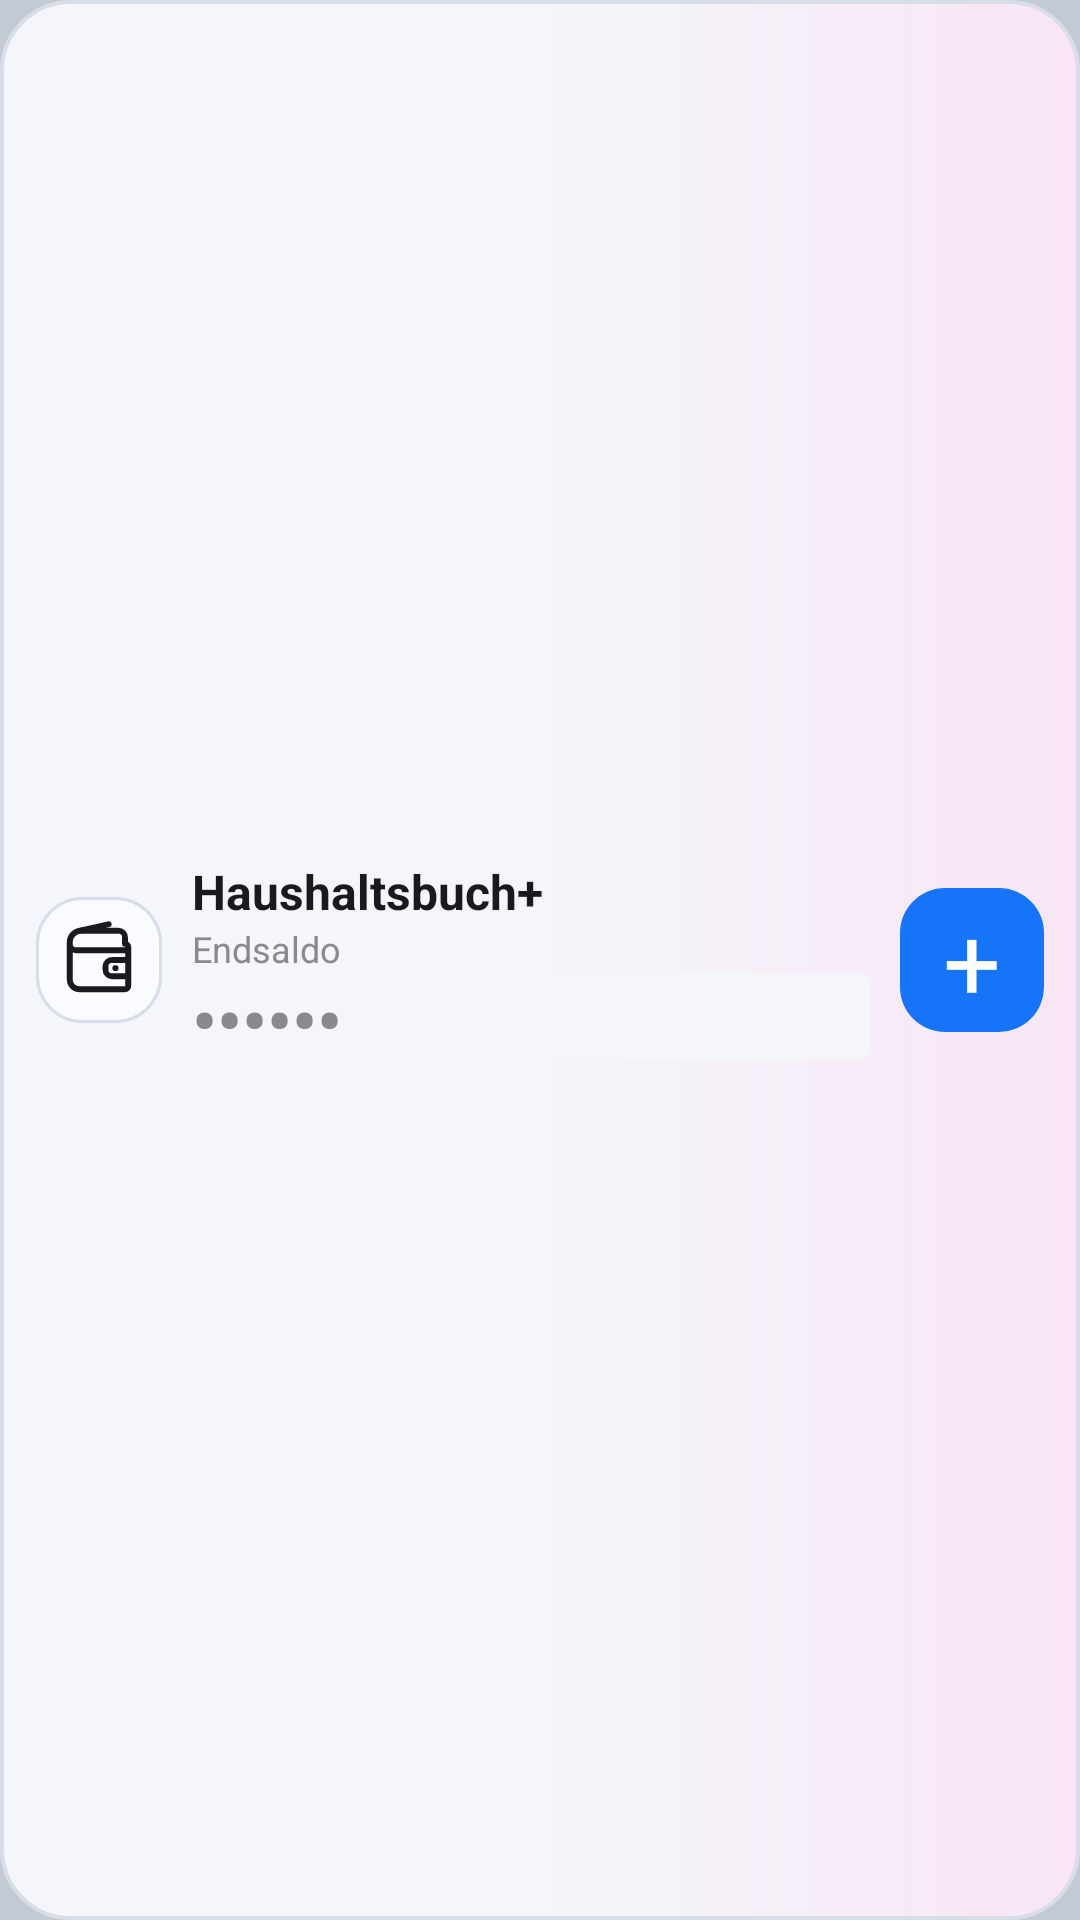

Write the Android layout XML for this screen, with the resource values it uses.
<!-- AndroidManifest.xml: application theme AppTheme -->
<!-- res/layout/beta_widget_4x1.xml -->
<?xml version="1.0" encoding="utf-8"?>
<LinearLayout xmlns:android="http://schemas.android.com/apk/res/android"
    android:layout_width="match_parent"
    android:layout_height="match_parent"
    android:orientation="horizontal"
    android:gravity="center_vertical"
    android:baselineAligned="false"
    android:background="@drawable/widget_card_bg"
    android:paddingStart="12dp"
    android:paddingEnd="12dp"
    android:paddingTop="4dp"
    android:paddingBottom="4dp">

    <ImageView
        android:layout_width="42dp"
        android:layout_height="42dp"
        android:layout_marginEnd="10dp"
        android:padding="8dp"
        android:background="@drawable/widget_wallet_tile"
        android:src="@drawable/widget_wallet"
        android:contentDescription="Haushaltsbuch" />

    <LinearLayout
        android:layout_width="0dp"
        android:layout_height="wrap_content"
        android:layout_weight="1"
        android:orientation="vertical"
        android:gravity="center_vertical">

        <TextView
            android:id="@+id/widget_label"
            android:layout_width="match_parent"
            android:layout_height="wrap_content"
            android:text="Haushaltsbuch+"
            android:textColor="@color/widget_text"
            android:textStyle="bold"
            android:textSize="16sp"
            android:autoSizeTextType="uniform"
            android:autoSizeMinTextSize="10sp"
            android:autoSizeMaxTextSize="16sp"
            android:autoSizeStepGranularity="1sp"
            android:maxLines="1"
            android:ellipsize="end" />

        <TextView
            android:layout_width="match_parent"
            android:layout_height="wrap_content"
            android:text="Endsaldo"
            android:textColor="@color/widget_label"
            android:textSize="12sp"
            android:maxLines="1" />

        <FrameLayout
            android:layout_width="match_parent"
            android:layout_height="29dp">

            <LinearLayout
                android:id="@+id/widget_balance_pill"
                android:layout_width="match_parent"
                android:layout_height="match_parent"
                android:orientation="horizontal"
                android:gravity="center_vertical"
                android:background="@drawable/widget_amount_pill_neg">

                <TextView
                    android:id="@+id/widget_balance"
                    android:layout_width="match_parent"
                    android:layout_height="match_parent"
                    android:gravity="center_vertical"
                    android:text="0,00 €"
                    android:textColor="@color/widget_text"
                    android:textSize="23sp"
                    android:autoSizeTextType="uniform"
                    android:autoSizeMinTextSize="16sp"
                    android:autoSizeMaxTextSize="23sp"
                    android:autoSizeStepGranularity="1sp"
                    android:textStyle="bold"
                    android:maxLines="1"
                    android:ellipsize="end"/>
            </LinearLayout>

            <TextView
                android:id="@+id/widget_balance_cover"
                android:layout_width="match_parent"
                android:layout_height="match_parent"
                android:background="@drawable/widget_balance_privacy"
                android:gravity="center_vertical"
                android:text="••••••"
                android:textColor="@color/widget_cover_dots"
                android:textSize="23sp"
                android:textStyle="bold"
                android:visibility="visible" />
        </FrameLayout>
    </LinearLayout>

    <TextView
        android:id="@+id/widget_minus_btn"
        android:layout_width="48dp"
        android:layout_height="48dp"
        android:layout_marginStart="10dp"
        android:background="@drawable/widget_circle_toggle"
        android:gravity="center"
        android:text="+"
        android:textColor="#FFFFFF"
        android:textSize="34sp"
        android:textStyle="normal"
        android:contentDescription="Neue Buchung" />

</LinearLayout>
<!-- resources referenced by this layout -->
<resources>
  <color name="widget_cover_dots">@color/widget_label</color>
  <color name="widget_label">#8A8A8E</color>
  <color name="widget_text">#191A1C</color>
  <!-- drawable widget_amount_pill_neg (drawable) -->
  <?xml version="1.0" encoding="utf-8"?>
  <shape xmlns:android="http://schemas.android.com/apk/res/android" android:shape="rectangle">
      <solid android:color="@color/widget_minus_soft" />
      <stroke android:width="2dp" android:color="@color/widget_balance_neg" />
      <corners android:radius="999dp" />
  </shape>
  <!-- drawable widget_balance_privacy (drawable) -->
  <?xml version="1.0" encoding="utf-8"?>
  <shape xmlns:android="http://schemas.android.com/apk/res/android" android:shape="rectangle">
      <solid android:color="@color/widget_bg"/>
      <corners android:radius="4dp"/>
  </shape>
  <!-- drawable widget_card_bg (drawable) -->
  <?xml version="1.0" encoding="utf-8"?>
  <shape xmlns:android="http://schemas.android.com/apk/res/android" android:shape="rectangle">
      <gradient android:angle="0" android:startColor="@color/widget_bg" android:centerColor="@color/widget_bg" android:endColor="@color/widget_accent_bg" android:type="linear"/>
      <stroke android:width="1.2dp" android:color="@color/widget_card_border"/>
      <corners android:radius="23dp"/>
  </shape>
  <!-- drawable widget_circle_toggle (drawable) -->
  <?xml version="1.0" encoding="utf-8"?>
  <shape xmlns:android="http://schemas.android.com/apk/res/android" android:shape="rectangle">
      <solid android:color="@color/widget_toggle_bg"/>
      <corners android:radius="15dp"/>
  </shape>
  <!-- drawable widget_wallet (drawable) -->
  <?xml version="1.0" encoding="utf-8"?>
  <vector xmlns:android="http://schemas.android.com/apk/res/android"
      android:width="32dp" android:height="32dp"
      android:viewportWidth="24" android:viewportHeight="24">
      <path android:fillColor="@android:color/transparent" android:strokeColor="@color/widget_text"
          android:strokeWidth="1.8" android:strokeLineCap="round" android:strokeLineJoin="round"
          android:pathData="M20,7V5c0,-1.1 -0.9,-2 -2,-2H6.5C4.57,3 3,4.57 3,6.5V18c0,1.66 1.34,3 3,3h14c0.55,0 1,-0.45 1,-1V8c0,-0.55 -0.45,-1 -1,-1zM3,7c0,1.1 0.9,2 2,2h16"/>
      <path android:fillColor="@android:color/transparent" android:strokeColor="@color/widget_text"
          android:strokeWidth="1.8" android:strokeLineCap="round" android:strokeLineJoin="round"
          android:pathData="M20.9,12H16c-1.1,0 -2,0.9 -2,2v1c0,1.1 0.9,2 2,2h4.9M17,14.5h0.1M6,3l9,-2"/>
  </vector>
  <!-- drawable widget_wallet_tile (drawable) -->
  <?xml version="1.0" encoding="utf-8"?>
  <shape xmlns:android="http://schemas.android.com/apk/res/android" android:shape="rectangle">
      <solid android:color="@color/widget_icon_bg"/>
      <stroke android:width="1dp" android:color="@color/widget_card_border"/>
      <corners android:radius="15dp"/>
  </shape>
  <style name="AppTheme" parent="android:Theme.DeviceDefault.NoActionBar">
          <item name="android:statusBarColor">#F2F2F5</item>
          <item name="android:windowLightStatusBar">true</item>
          <item name="android:windowBackground">#C4CAD3</item>
          <item name="android:datePickerDialogTheme">@style/AppDatePickerDialogTheme</item>
      </style>
  <color name="widget_minus_soft">#FDE8E3</color>
  <color name="widget_balance_neg">#F0421F</color>
  <color name="widget_bg">#F4F6FB</color>
  <color name="widget_accent_bg">#F9E5F5</color>
  <color name="widget_card_border">#D8DEE9</color>
  <color name="widget_toggle_bg">#1674F8</color>
  <color name="widget_icon_bg">#F9FBFF</color>
  <style name="AppDatePickerDialogTheme" parent="android:Theme.DeviceDefault.Light.Dialog">
          <item name="android:colorAccent">#1268FF</item>
      </style>
</resources>
